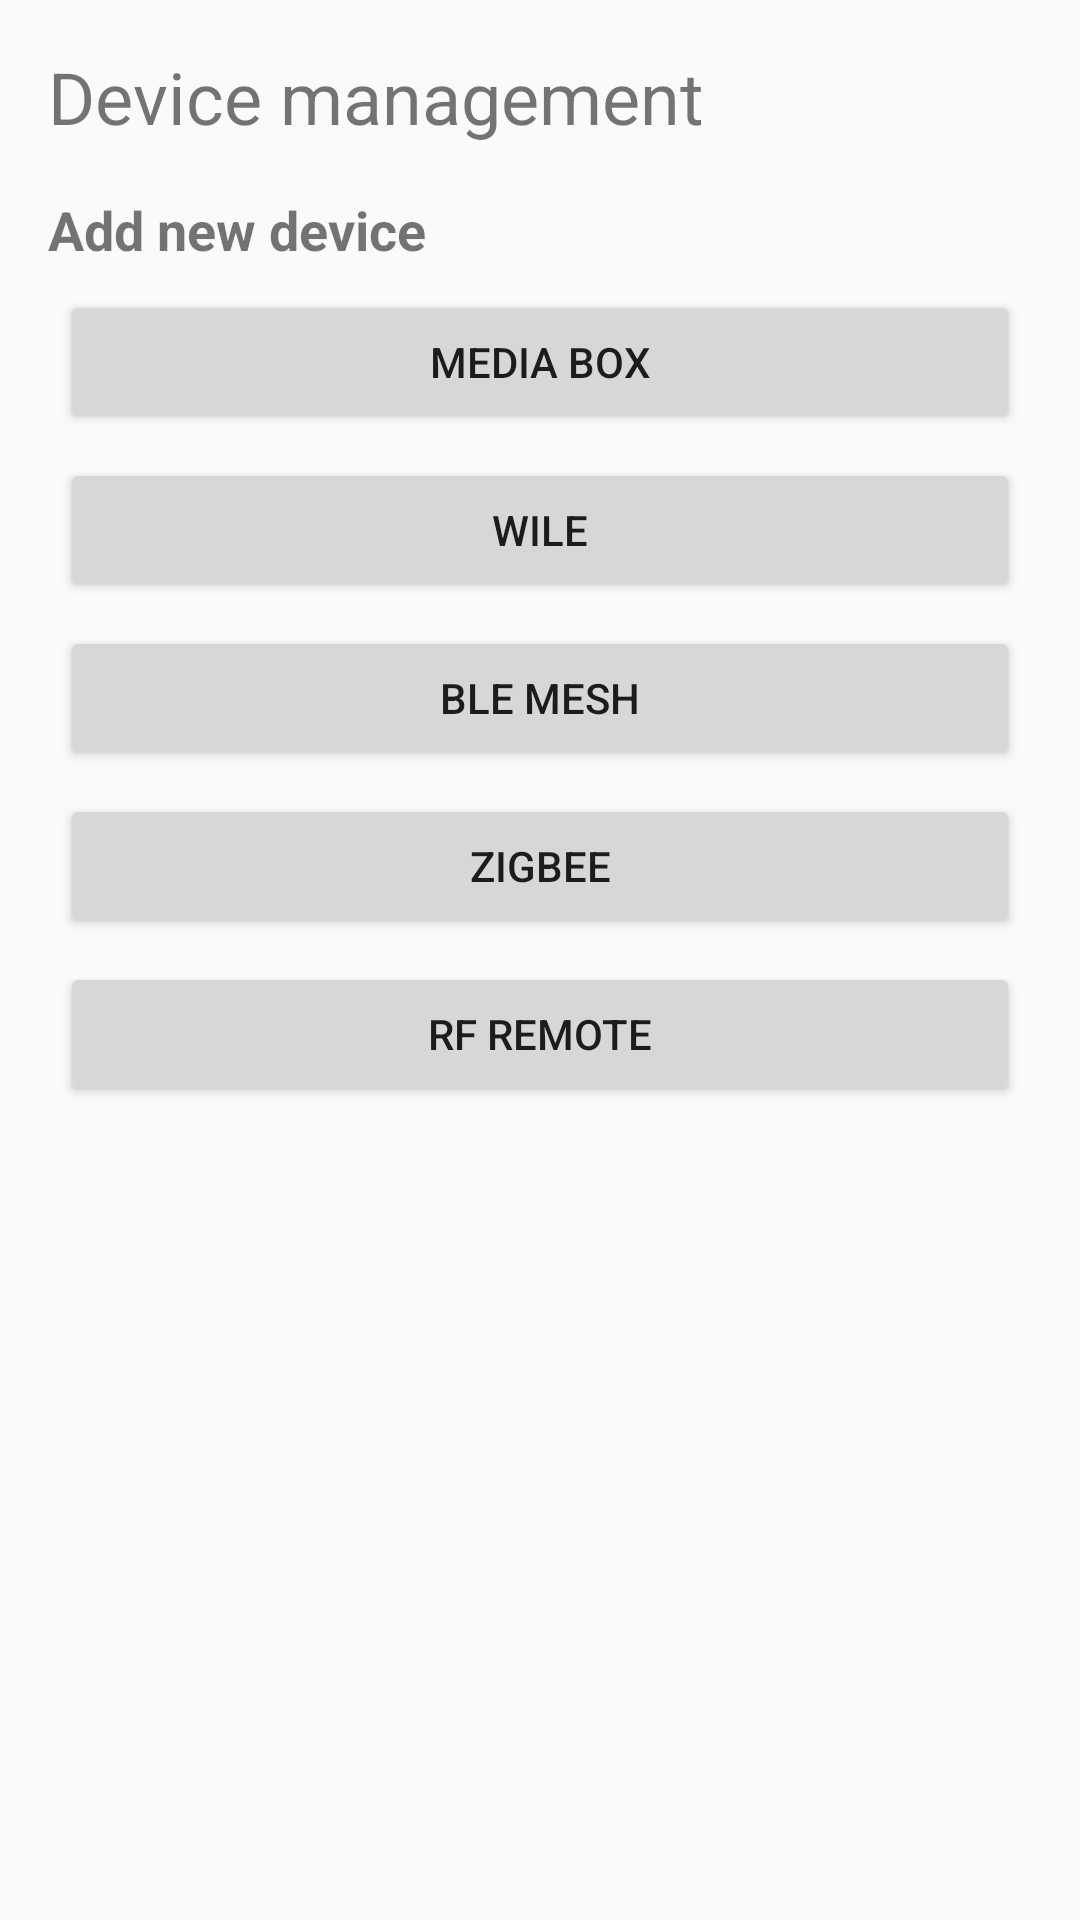

Write the Android layout XML for this screen, with the resource values it uses.
<!-- AndroidManifest.xml: application theme Theme.RogoClone -->
<!-- res/layout/fragment_devicemanager.xml -->
<?xml version="1.0" encoding="utf-8"?>
<LinearLayout xmlns:android="http://schemas.android.com/apk/res/android"
    android:orientation="vertical"
    android:layout_width="match_parent"
    android:layout_height="match_parent"
    android:padding="16dp" >

    <TextView
        android:layout_width="match_parent"
        android:layout_height="wrap_content"
        android:text="Device management"
        android:textSize="24sp"
        android:layout_marginBottom="16dp" />

    <TextView
        android:layout_width="match_parent"
        android:layout_height="wrap_content"
        android:text="Add new device"
        android:textSize="18sp"
        android:textStyle="bold"
        android:paddingBottom="4dp"/>

    <GridLayout
        android:layout_width="match_parent"
        android:layout_height="wrap_content"
        android:columnCount="1"
        android:orientation="vertical"
        android:rowCount="5"
        android:useDefaultMargins="true">

        <Button
            android:id="@+id/media_box_button"
            android:layout_width="wrap_content"
            android:layout_height="wrap_content"
            android:layout_columnWeight="1"
            android:layout_rowWeight="1"
            android:text="Media Box" />

        <Button
            android:id="@+id/wile_button"
            android:layout_width="wrap_content"
            android:layout_height="wrap_content"
            android:layout_columnWeight="1"
            android:layout_rowWeight="1"
            android:text="WILE" />

        <Button
            android:id="@+id/ble_button"
            android:layout_width="wrap_content"
            android:layout_height="wrap_content"
            android:layout_columnWeight="1"
            android:layout_rowWeight="1"
            android:text="BLE Mesh" />

        <Button
            android:layout_width="wrap_content"
            android:layout_height="wrap_content"
            android:layout_columnWeight="1"
            android:layout_rowWeight="1"
            android:text="Zigbee" />

        <Button
            android:id="@+id/rf_remote_button"
            android:layout_width="wrap_content"
            android:layout_height="wrap_content"
            android:layout_columnWeight="1"
            android:layout_rowWeight="1"
            android:text="RF Remote" />

    </GridLayout>

</LinearLayout>
<!-- resources referenced by this layout -->
<resources>
  <style name="Theme.RogoClone" parent="android:Theme.Material.Light.NoActionBar" />
</resources>
